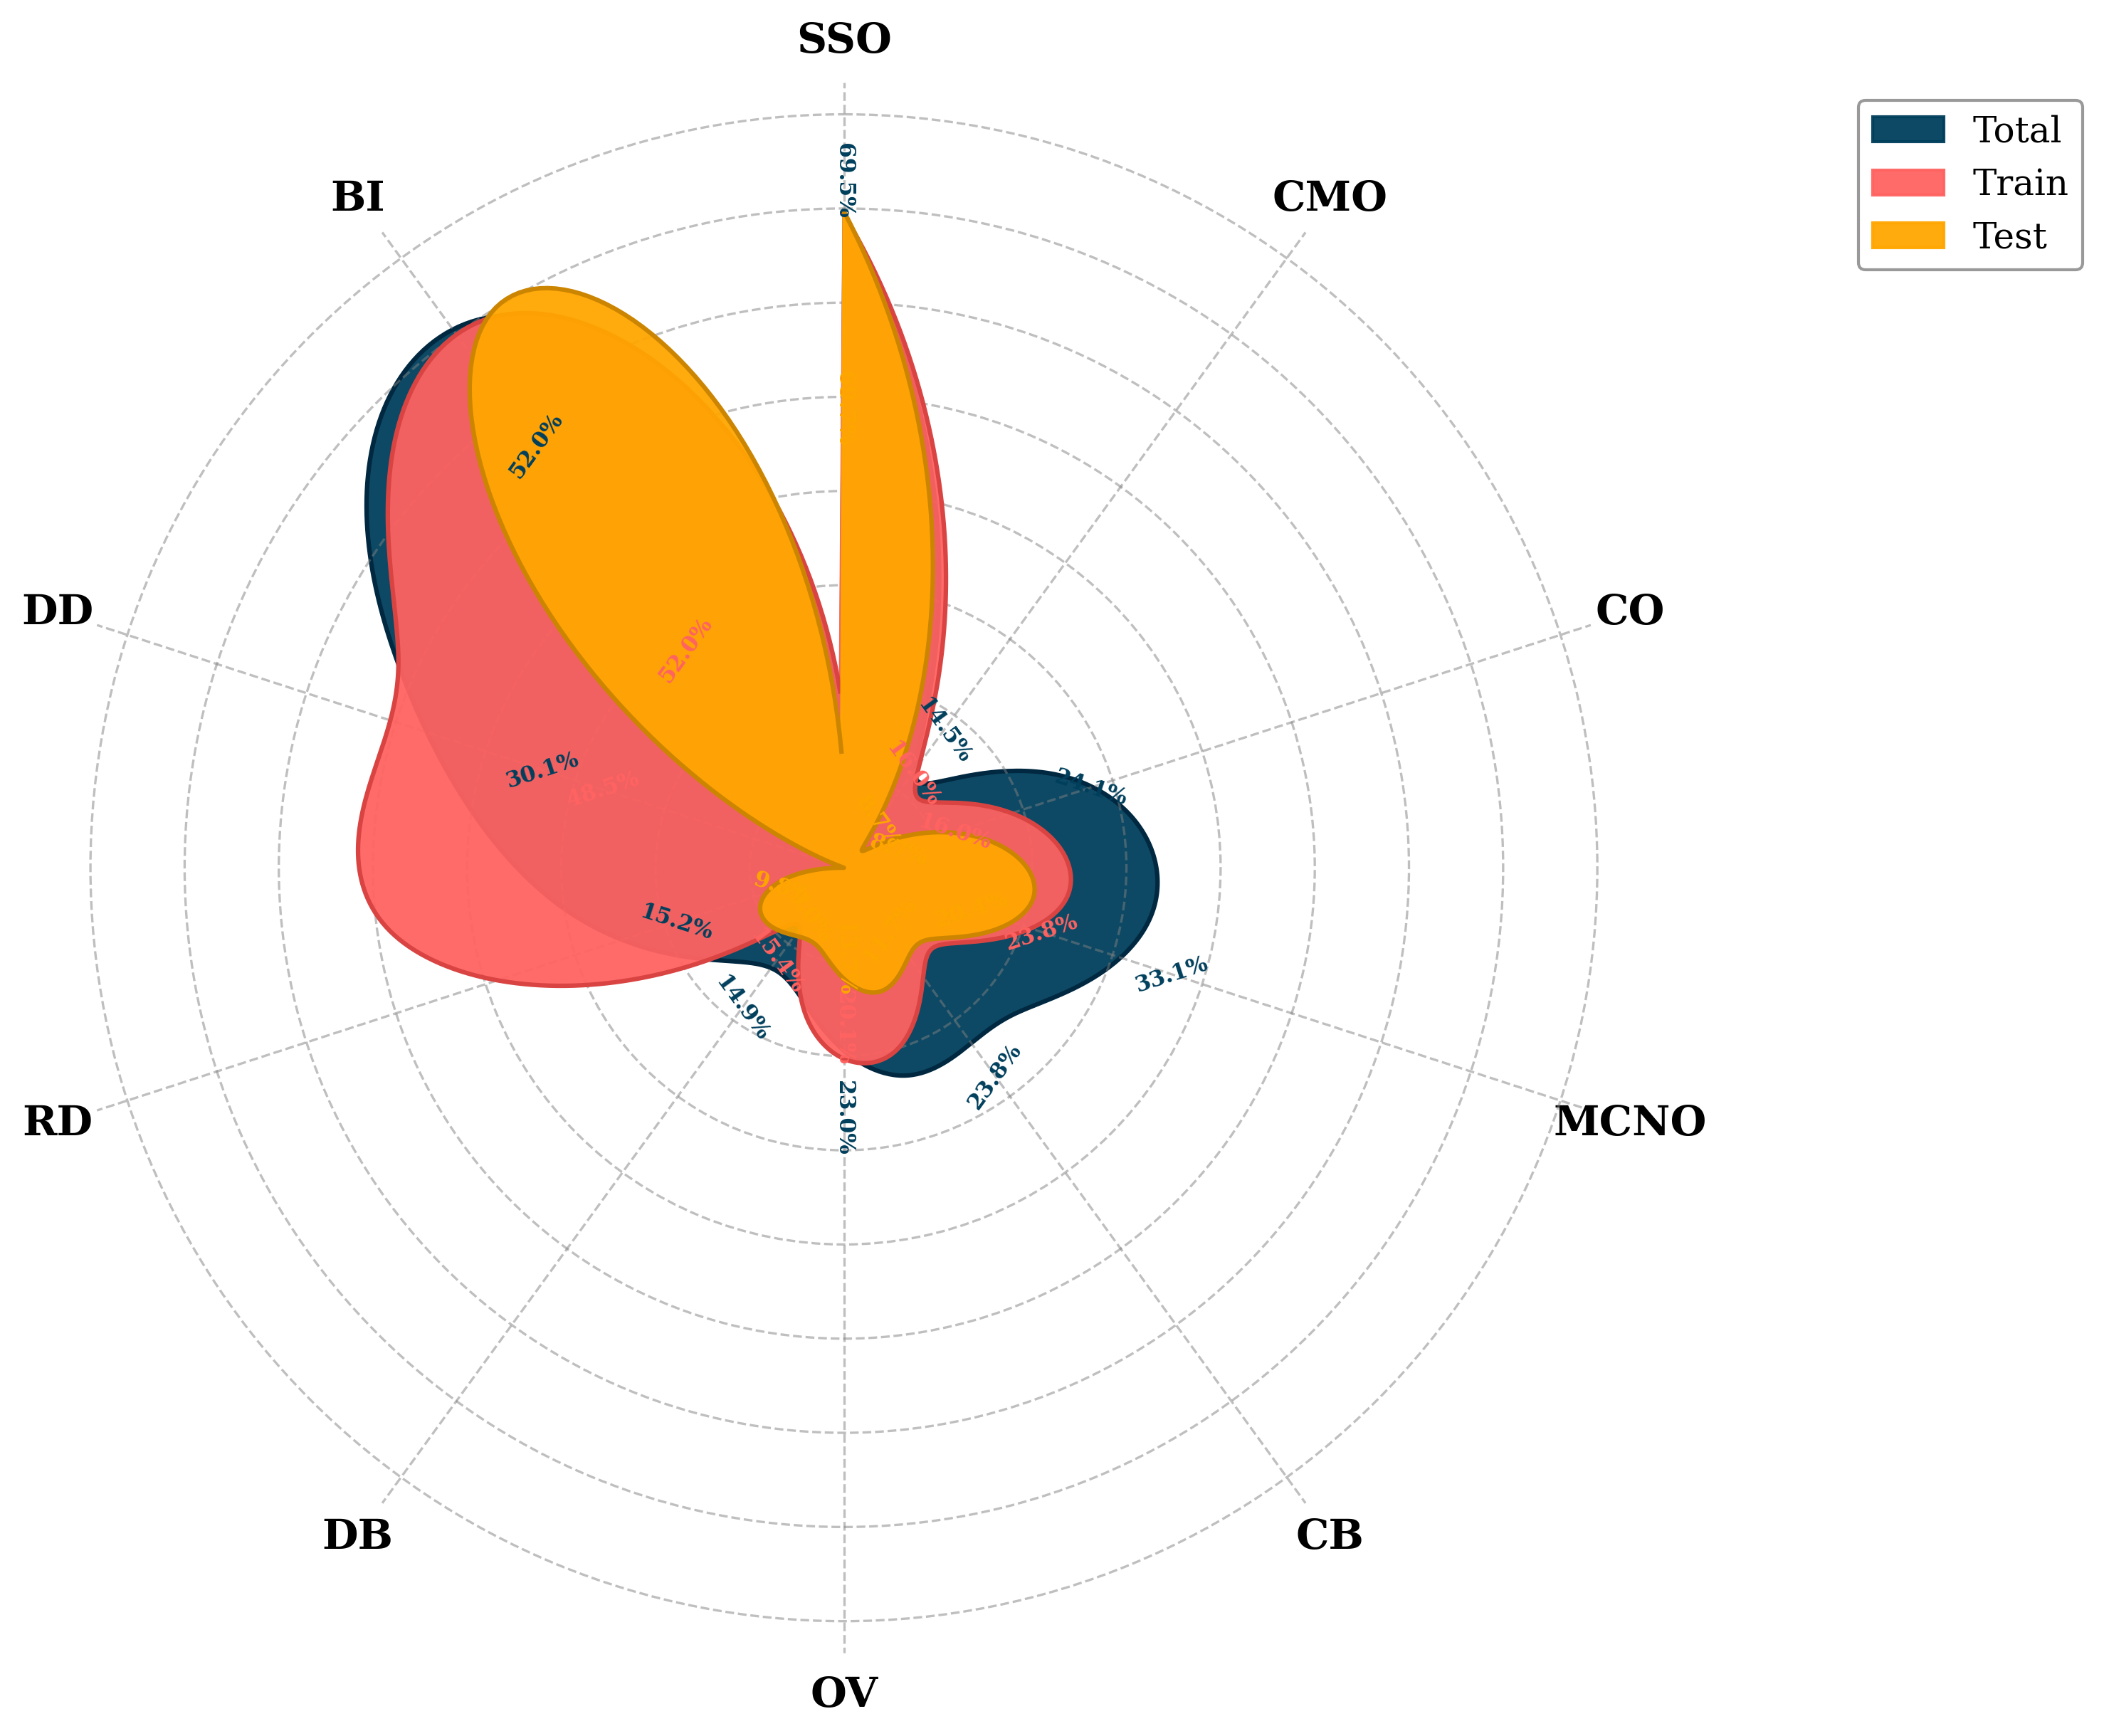

Generate this figure with Python:
import numpy as np
import matplotlib.pyplot as plt
from scipy.interpolate import make_interp_spline
from matplotlib import font_manager

# 设置字体为 Times New Roman
font_path = font_manager.findfont('DejaVu Serif')
try:
    font_prop = font_manager.FontProperties(fname=font_path)
    plt.rcParams['font.family'] = font_prop.get_name()
except:
    plt.rcParams['font.family'] = 'serif'

# 10个维度的标签（顺时针排列）
categories = ['SSO', 'CMO', 'CO', 'MCNO', 'CB', 'OV', 'DB', 'RD', 'DD', 'BI']
N = len(categories)

# 模拟数据（根据原图视觉估算，单位：百分比）
# 确保所有值都为正数，且 Total > Train > Test
# Total (最外层，深蓝色) - 最大值
total_data = np.array([69.5, 14.5, 24.1, 33.1, 23.8, 23.0, 14.9, 15.2, 30.1, 52.0])

# Train (中间层，珊瑚粉) - 中等值
train_data = np.array([69.4, 16.0, 16.0, 23.8, 12.8, 20.1, 15.4, 11.1, 48.5, 52.0])

# Test (最内层，金黄色) - 最小值
test_data = np.array([69.7, 8.7, 8.7, 20.4, 11.7, 13.7, 9.0, 9.8, 5.2, 5.2])

# 计算角度（不包含闭合点）
angles = np.linspace(0, 2 * np.pi, N, endpoint=False)

# 样条插值函数 - 创建平滑闭合曲线
def smooth_polar_curve(angles, values, num_points=500):
    """使用样条插值在极坐标下创建平滑闭合曲线"""
    # 关键修正：强制闭合 - 在插值前将首个点追加到末尾
    angles_closed = np.append(angles, angles[0])
    values_closed = np.append(values, values[0])

    # 为了更好的周期性，再添加一个点
    angles_closed = np.append(angles_closed, angles[1])
    values_closed = np.append(values_closed, values[1])

    # 创建参数 t
    t = np.arange(len(angles_closed))
    t_smooth = np.linspace(0, len(angles_closed) - 1, num_points)

    # 使用三次样条插值，k=3 提供平滑效果，但不会过度震荡
    # bc_type='periodic' 确保周期性边界条件
    try:
        spl_values = make_interp_spline(t, values_closed, k=3, bc_type='periodic')
    except:
        # 如果不支持 periodic，使用 natural
        spl_values = make_interp_spline(t, values_closed, k=3, bc_type='natural')

    values_smooth = spl_values(t_smooth)

    # 生成对应的平滑角度
    angles_smooth = np.linspace(angles[0], angles[0] + 2 * np.pi, num_points)

    # 确保值为非负，并限制过度震荡
    values_smooth = np.maximum(values_smooth, 0)

    # 截取完整的一圈（去掉重复部分）
    angles_smooth = angles_smooth[:-2]
    values_smooth = values_smooth[:-2]

    return angles_smooth, values_smooth

# 创建图形
fig = plt.figure(figsize=(10, 10), facecolor='white')
ax = fig.add_subplot(111, projection='polar')

# 设置起始角度为顶部（90度）
ax.set_theta_offset(np.pi / 2)
ax.set_theta_direction(-1)  # 顺时针

# 生成平滑闭合曲线
angles_smooth_total, total_smooth = smooth_polar_curve(angles, total_data, num_points=600)
angles_smooth_train, train_smooth = smooth_polar_curve(angles, train_data, num_points=600)
angles_smooth_test, test_smooth = smooth_polar_curve(angles, test_data, num_points=600)

# 绘制三层（严格按照 Z-order：深蓝色最底层 -> 粉色中层 -> 黄色最顶层）
# 最外层 - Total (深蓝色) - zorder=1 最底层
ax.fill(angles_smooth_total, total_smooth, color='#003f5c', alpha=0.95, label='Total', zorder=1)
ax.plot(angles_smooth_total, total_smooth, color='#002840', linewidth=1.5, zorder=1)

# 中间层 - Train (珊瑚粉) - zorder=2 中层
ax.fill(angles_smooth_train, train_smooth, color='#ff6361', alpha=0.95, label='Train', zorder=2)
ax.plot(angles_smooth_train, train_smooth, color='#d94442', linewidth=1.5, zorder=2)

# 最内层 - Test (金黄色) - zorder=3 最顶层
ax.fill(angles_smooth_test, test_smooth, color='#ffa600', alpha=0.95, label='Test', zorder=3)
ax.plot(angles_smooth_test, test_smooth, color='#cc8500', linewidth=1.5, zorder=3)

# 设置径向网格线（虚线）
ax.set_ylim(0, max(total_data) * 1.2)
ax.yaxis.grid(True, linestyle='--', color='gray', alpha=0.5, linewidth=0.8)
ax.xaxis.grid(True, linestyle='--', color='gray', alpha=0.5, linewidth=0.8)

# 设置类别标签
ax.set_xticks(angles)
ax.set_xticklabels(categories, fontsize=14, fontweight='bold')

# 移除径向刻度标签（数字圆圈）
ax.set_yticklabels([])

# 添加数值标注（优化位置，避免被色块遮挡）
for i, (angle, total_val, train_val, test_val) in enumerate(zip(angles, total_data, train_data, test_data)):
    # 计算文字旋转角度
    angle_deg = np.degrees(angle)
    rotation = angle_deg - 90 if angle < np.pi else angle_deg + 90

    # Total 数值 - 在最外层外侧
    ax.text(angle, total_val + 3.5, f'{total_val}%',
            ha='center', va='center', fontsize=7.5, color='#003f5c', fontweight='bold',
            rotation=rotation, zorder=10)

    # Train 数值 - 在中间层
    if train_val > test_val + 3:  # 只在有足够空间时显示
        ax.text(angle, (train_val + test_val) / 2, f'{train_val}%',
                ha='center', va='center', fontsize=7.5, color='#ff6361', fontweight='bold',
                rotation=rotation, zorder=10)

    # Test 数值 - 在最内层内侧
    if test_val > 8:  # 只在值足够大时显示
        ax.text(angle, test_val * 0.7, f'{test_val}%',
                ha='center', va='center', fontsize=7.5, color='#ffa600', fontweight='bold',
                rotation=rotation, zorder=10)

# 添加图例
legend = ax.legend(loc='upper right', bbox_to_anchor=(1.3, 1.0),
                   frameon=True, fontsize=12, facecolor='white', edgecolor='gray')

# 移除外边框
ax.spines['polar'].set_visible(False)

# 保存为 SVG 矢量格式
plt.tight_layout()
plt.savefig('smooth_radial_chart.svg',
            format='svg', dpi=300, bbox_inches='tight', facecolor='white')
plt.savefig('smooth_radial_chart.png',
            format='png', dpi=300, bbox_inches='tight', facecolor='white')

print("平滑曲线雷达图已生成：smooth_radial_chart.svg 和 smooth_radial_chart.png")
plt.show()
